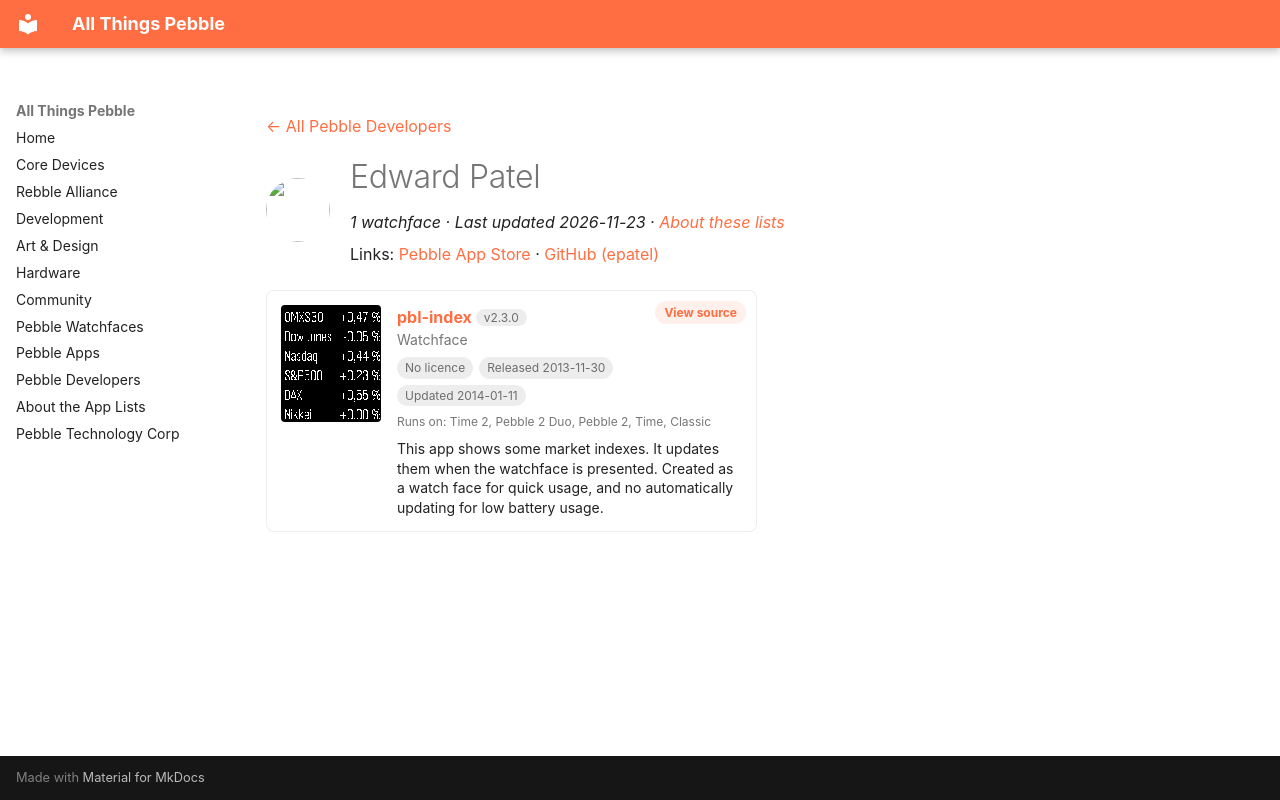

repository: saltedlolly/all-things-pebble · page: developers/edward-patel.html · generator: mkdocs

---
title: "Edward Patel"
hide:
  - toc
---

<!-- Generated by scripts/update_app_directory.py: do not edit by hand -->
[← All Pebble Developers](../developers.md)

<div class="dev-header" markdown>
<img class="dev-avatar" src="https://github.com/epatel.png?size=128" alt="" width="64" height="64" loading="lazy" onerror="this.remove()">
<div class="dev-intro" markdown>

# Edward Patel

*1 watchface · Last updated 2026-11-23 · [About these lists](../about-app-lists.md)*

Links: [Pebble App Store](https://apps.repebble.com/apps/dev/edward-patel_5299a186129af71434000057) · [GitHub (epatel)](https://github.com/epatel)

</div>
</div>

<div class="app-grid dev-apps" data-search-exclude>
<div class="app-card" data-type="watchface" data-title="pbl-index" data-released="2013-11-30" data-updated="2014-01-11">
<a class="app-shot" href="https://apps.repebble.com/5299a381e627ce36ec000063" data-search-exclude><img src="../images/apps/5299a381e627ce36ec000063.png" alt="pbl-index" loading="lazy"></a>
<div class="app-info">
<h2 class="app-name" id="app-5299a381e627ce36ec000063"><a href="https://apps.repebble.com/5299a381e627ce36ec000063">pbl-index</a> <span class="app-version" title="Latest version" data-search-exclude>v2.3.0</span></h2>
<a class="app-source" href="https://github.com/epatel/pblindex" title="Source code" data-search-exclude>View source</a>
<div class="app-dev">Watchface</div>
<div class="app-tags" data-search-exclude><span class="app-licence app-licence--none" title="Licence">No licence</span> <span title="First published in the app store">Released 2013-11-30</span> <span title="Latest release in the app store">Updated 2014-01-11</span></div>
<div class="app-watches" title="Supported watches" data-search-exclude>Runs on: Time 2, Pebble 2 Duo, Pebble 2, Time, Classic</div>
<p class="app-desc">This app shows some market indexes. It updates them when the watchface is presented. Created as a watch face for quick usage, and no automatically updating for low battery usage.</p>
</div>
</div>
</div>
